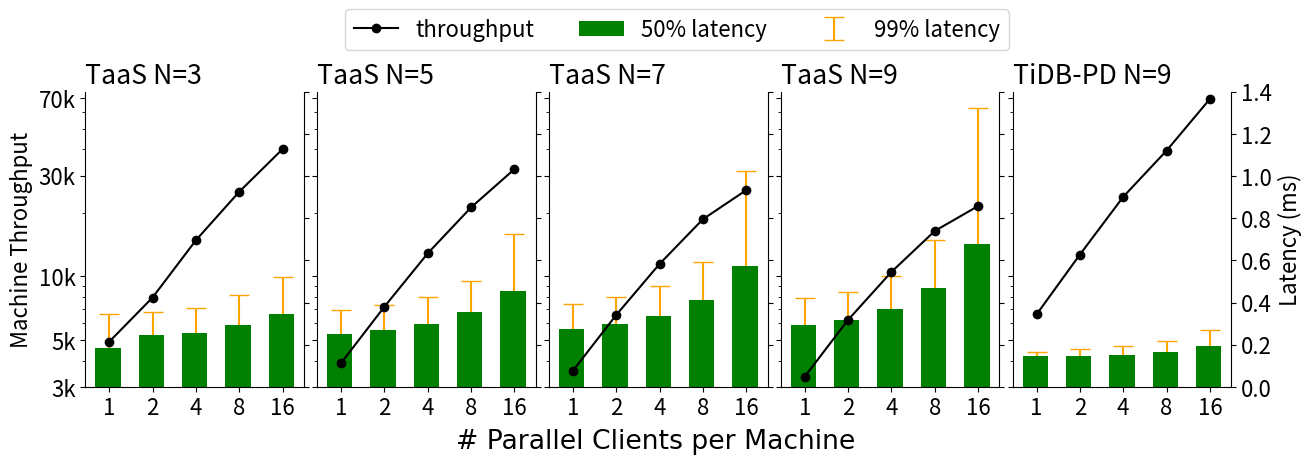

Recreate this plot in Python.
import matplotlib.pyplot as plt
import numpy as np

taas_edge_color = 'xkcd:violet'
tso_edge_color = 'xkcd:rust'
taas_color = 'white'
tso_color = 'white'

plt.rc('font', size=16)
plt.margins(0)


throughput_ticks = [3000, 5000, 10000, 30000, 70000]
throughput_labels = ['3k','5k','10k','30k','70k']

x          = [1,2,4,8,16]
xlabels    = ['1','2','4','8','16']
taas3_rate = [4907,7949,14845,25186,40108]
taas3_p50  = [0.185,0.2448,0.2579,0.293,0.3459]
taas3_p99  = [0.3438,0.3571,0.3748,0.4351,0.523]
taas5_rate = [3888,7192,12870,21236,32230]
taas5_p50 = [0.2525,0.2719,0.2998,0.3538,0.4562]
taas5_p99 = [0.3671,0.3892,0.4274,0.5023,0.7248]
taas7_rate = [3577,6574,11469,18673,25636]
taas7_p50 = [0.2762,0.2983,0.3385,0.4102,0.5711]
taas7_p99 = [0.3939,0.427,0.4801,0.5911,1.0228]
taas9_rate = [3354,6230,10507,16423,21555]
taas9_p50 = [0.2937,0.3158,0.3698,0.4669,0.6792]
taas9_p99 = [0.4221,0.4512,0.5283,0.6962,1.3214]
tidb_rate = [6611,12700,23840,39460,69315]
tidb_p50  = [0.1454,0.1484,0.1538,0.1677,0.1963]
tidb_p99  = [0.1642,0.1802,0.1932,0.2155,0.2679]

fig, (taas3,taas5,taas7,taas9,tidb) = plt.subplots(1, 5, figsize=(13, 4),sharey=True,sharex=True,constrained_layout=True)

taas3_latency = taas3.twinx()
taas5_latency = taas5.twinx()
taas7_latency = taas7.twinx()
taas9_latency = taas9.twinx()
tidb_latency = tidb.twinx()

error3 = taas3_latency.errorbar(x, taas3_p50, yerr=[taas3_p99[i]-taas3_p50[i] for i in [0,1,2,3,4]], capsize=0, lolims=True,ls='None',label='99% latency',color='orange')
box3 = taas3_latency.bar(x,taas3_p50,label='50% latency',color='green',width=[xx * 0.4 for xx in x])
plotline3, caplines3, barlinecols3 = error3
caplines3[0].set_marker('_')
caplines3[0].set_markersize(15)

taas3.set_title('TaaS N=3',loc='left')
taas3.set_xscale('log')
taas3.set_xticks(x)
taas3.set_xticklabels(xlabels)
taas3.minorticks_off()

line3 = taas3.plot(x, taas3_rate,'o-', color='black', label='throughput')
taas3.set_ylim(3000,75000)
taas3.set_yscale('log')
taas3.set_yticks(throughput_ticks)
taas3.set_yticklabels(throughput_labels)
taas3.set_ylabel('Machine Throughput')
taas3.set_zorder(taas3_latency.zorder+1)
taas3.set_frame_on(False)

taas5.set_title('TaaS N=5',loc='left')

error5 = taas5_latency.errorbar(x, taas5_p50, yerr=[taas5_p99[i]-taas5_p50[i] for i in [0,1,2,3,4]], capsize=0, lolims=True,ls='None',color='orange')
box5 = taas5_latency.bar(x,taas5_p50,color='green',width=[xx * 0.4 for xx in x])
plotline5, caplines5, barlinecols5 = error5
caplines5[0].set_marker('_')
caplines5[0].set_markersize(15)

taas5.plot(x, taas5_rate,'o-',color='black')
taas5.set_zorder(taas5_latency.zorder+1)
taas5.set_frame_on(False)

taas7.set_title('TaaS N=7',loc='left')

error7 = taas7_latency.errorbar(x, taas7_p50, yerr=[taas7_p99[i]-taas7_p50[i] for i in [0,1,2,3,4]], capsize=0, lolims=True,ls='None',color='orange')
box5 = taas7_latency.bar(x,taas7_p50,color='green',width=[xx * 0.4 for xx in x])
plotline7, caplines7, barlinecols7 = error7
caplines7[0].set_marker('_')
caplines7[0].set_markersize(15)

taas7.plot(x, taas7_rate,'o-',color='black')
taas7.set_zorder(taas7_latency.zorder+1)
taas7.set_frame_on(False)

taas9.set_title('TaaS N=9',loc='left')

error9 = taas9_latency.errorbar(x, taas9_p50, yerr=[taas9_p99[i]-taas9_p50[i] for i in [0,1,2,3,4]], capsize=0, lolims=True,ls='None',color='orange')
box5 = taas9_latency.bar(x,taas9_p50,color='green',width=[xx * 0.4 for xx in x])
plotline9, caplines9, barlinecols9 = error9
caplines9[0].set_marker('_')
caplines9[0].set_markersize(15)

taas9.plot(x, taas9_rate,'o-',color='black')
taas9.set_zorder(taas9_latency.zorder+1)
taas9.set_frame_on(False)

tidb.set_title('TiDB-PD N=9',loc='left')

errort = tidb_latency.errorbar(x, tidb_p50, yerr=[tidb_p99[i]-tidb_p50[i] for i in [0,1,2,3,4]], capsize=0, lolims=True,ls='None',color='orange')
box5 = tidb_latency.bar(x,tidb_p50,color='green',width=[xx * 0.4 for xx in x])
plotlinet, caplinest, barlinecolst = errort
caplinest[0].set_marker('_')
caplinest[0].set_markersize(15)

tidb.plot(x, tidb_rate,'o-',color='black')
tidb.set_zorder(tidb_latency.zorder+1)
tidb.set_frame_on(False)

# log_ticks = [0.1,0.2,0.5,1,2]

# taas3_latency.set_yscale('log')
# taas3_latency.set_ylim(0.1,2)
# taas3_latency.set_yticks(log_ticks)
# taas3_latency.set_yticklabels(['' for _ in log_ticks])

# taas5_latency.set_yscale('log')
# taas5_latency.set_ylim(0.1,2)
# taas5_latency.set_yticks(log_ticks)
# taas5_latency.set_yticklabels(['' for _ in log_ticks])

# taas7_latency.set_yscale('log')
# taas7_latency.set_ylim(0.1,2)
# taas7_latency.set_yticks(log_ticks)
# taas7_latency.set_yticklabels(['' for _ in log_ticks])

# taas9_latency.set_yscale('log')
# taas9_latency.set_ylim(0.1,2)
# taas9_latency.set_yticks(log_ticks)
# taas9_latency.set_yticklabels(['' for _ in log_ticks])

# tidb_latency.set_yscale('log')
# tidb_latency.set_ylim(0.1, 2)
# tidb_latency.set_yticks(log_ticks)
# tidb_latency.set_yticklabels(['%.1f' % xx for xx in log_ticks])

linear_ticks = [0,0.2,0.4,0.6,0.8,1.0,1.2,1.4]

taas3_latency.set_ylim(0,1.4)
taas3_latency.set_yticks(linear_ticks)
taas3_latency.set_yticklabels(['' for _ in linear_ticks])

taas5_latency.set_ylim(0,1.4)
taas5_latency.set_yticks(linear_ticks)
taas5_latency.set_yticklabels(['' for _ in linear_ticks])

taas7_latency.set_ylim(0,1.4)
taas7_latency.set_yticks(linear_ticks)
taas7_latency.set_yticklabels(['' for _ in linear_ticks])

taas9_latency.set_ylim(0,1.4)
taas9_latency.set_yticks(linear_ticks)
taas9_latency.set_yticklabels(['' for _ in linear_ticks])

tidb_latency.set_ylim(0,1.4)
tidb_latency.set_yticks(linear_ticks)
tidb_latency.set_yticklabels(['%.1f' % xx for xx in linear_ticks])
tidb_latency.set_ylabel('Latency (ms)')

tidb.set_zorder(tidb_latency.zorder+1)
tidb.set_frame_on(False)
lgd = fig.legend(handles=[line3[0], box3, error3],ncol=3,bbox_to_anchor=(.78,1.15))

taas3.spines['top'].set_visible(False)
taas5.spines['top'].set_visible(False)
taas7.spines['top'].set_visible(False)
taas9.spines['top'].set_visible(False)
tidb.spines['top'].set_visible(False)
taas3_latency.spines['top'].set_visible(False)
taas5_latency.spines['top'].set_visible(False)
taas7_latency.spines['top'].set_visible(False)
taas9_latency.spines['top'].set_visible(False)
tidb_latency.spines['top'].set_visible(False)
# ax.spines['right'].set_visible(False)
# ax.spines['left'].set_linewidth(2)
# ax.spines['bottom'].set_linewidth(2)

plt.rcParams['font.family'] = 'Helvetica'
xlabel = fig.supxlabel('# Parallel Clients per Machine')
fig.savefig('parallel.pdf', format='pdf',bbox_extra_artists=(lgd,xlabel), bbox_inches='tight')